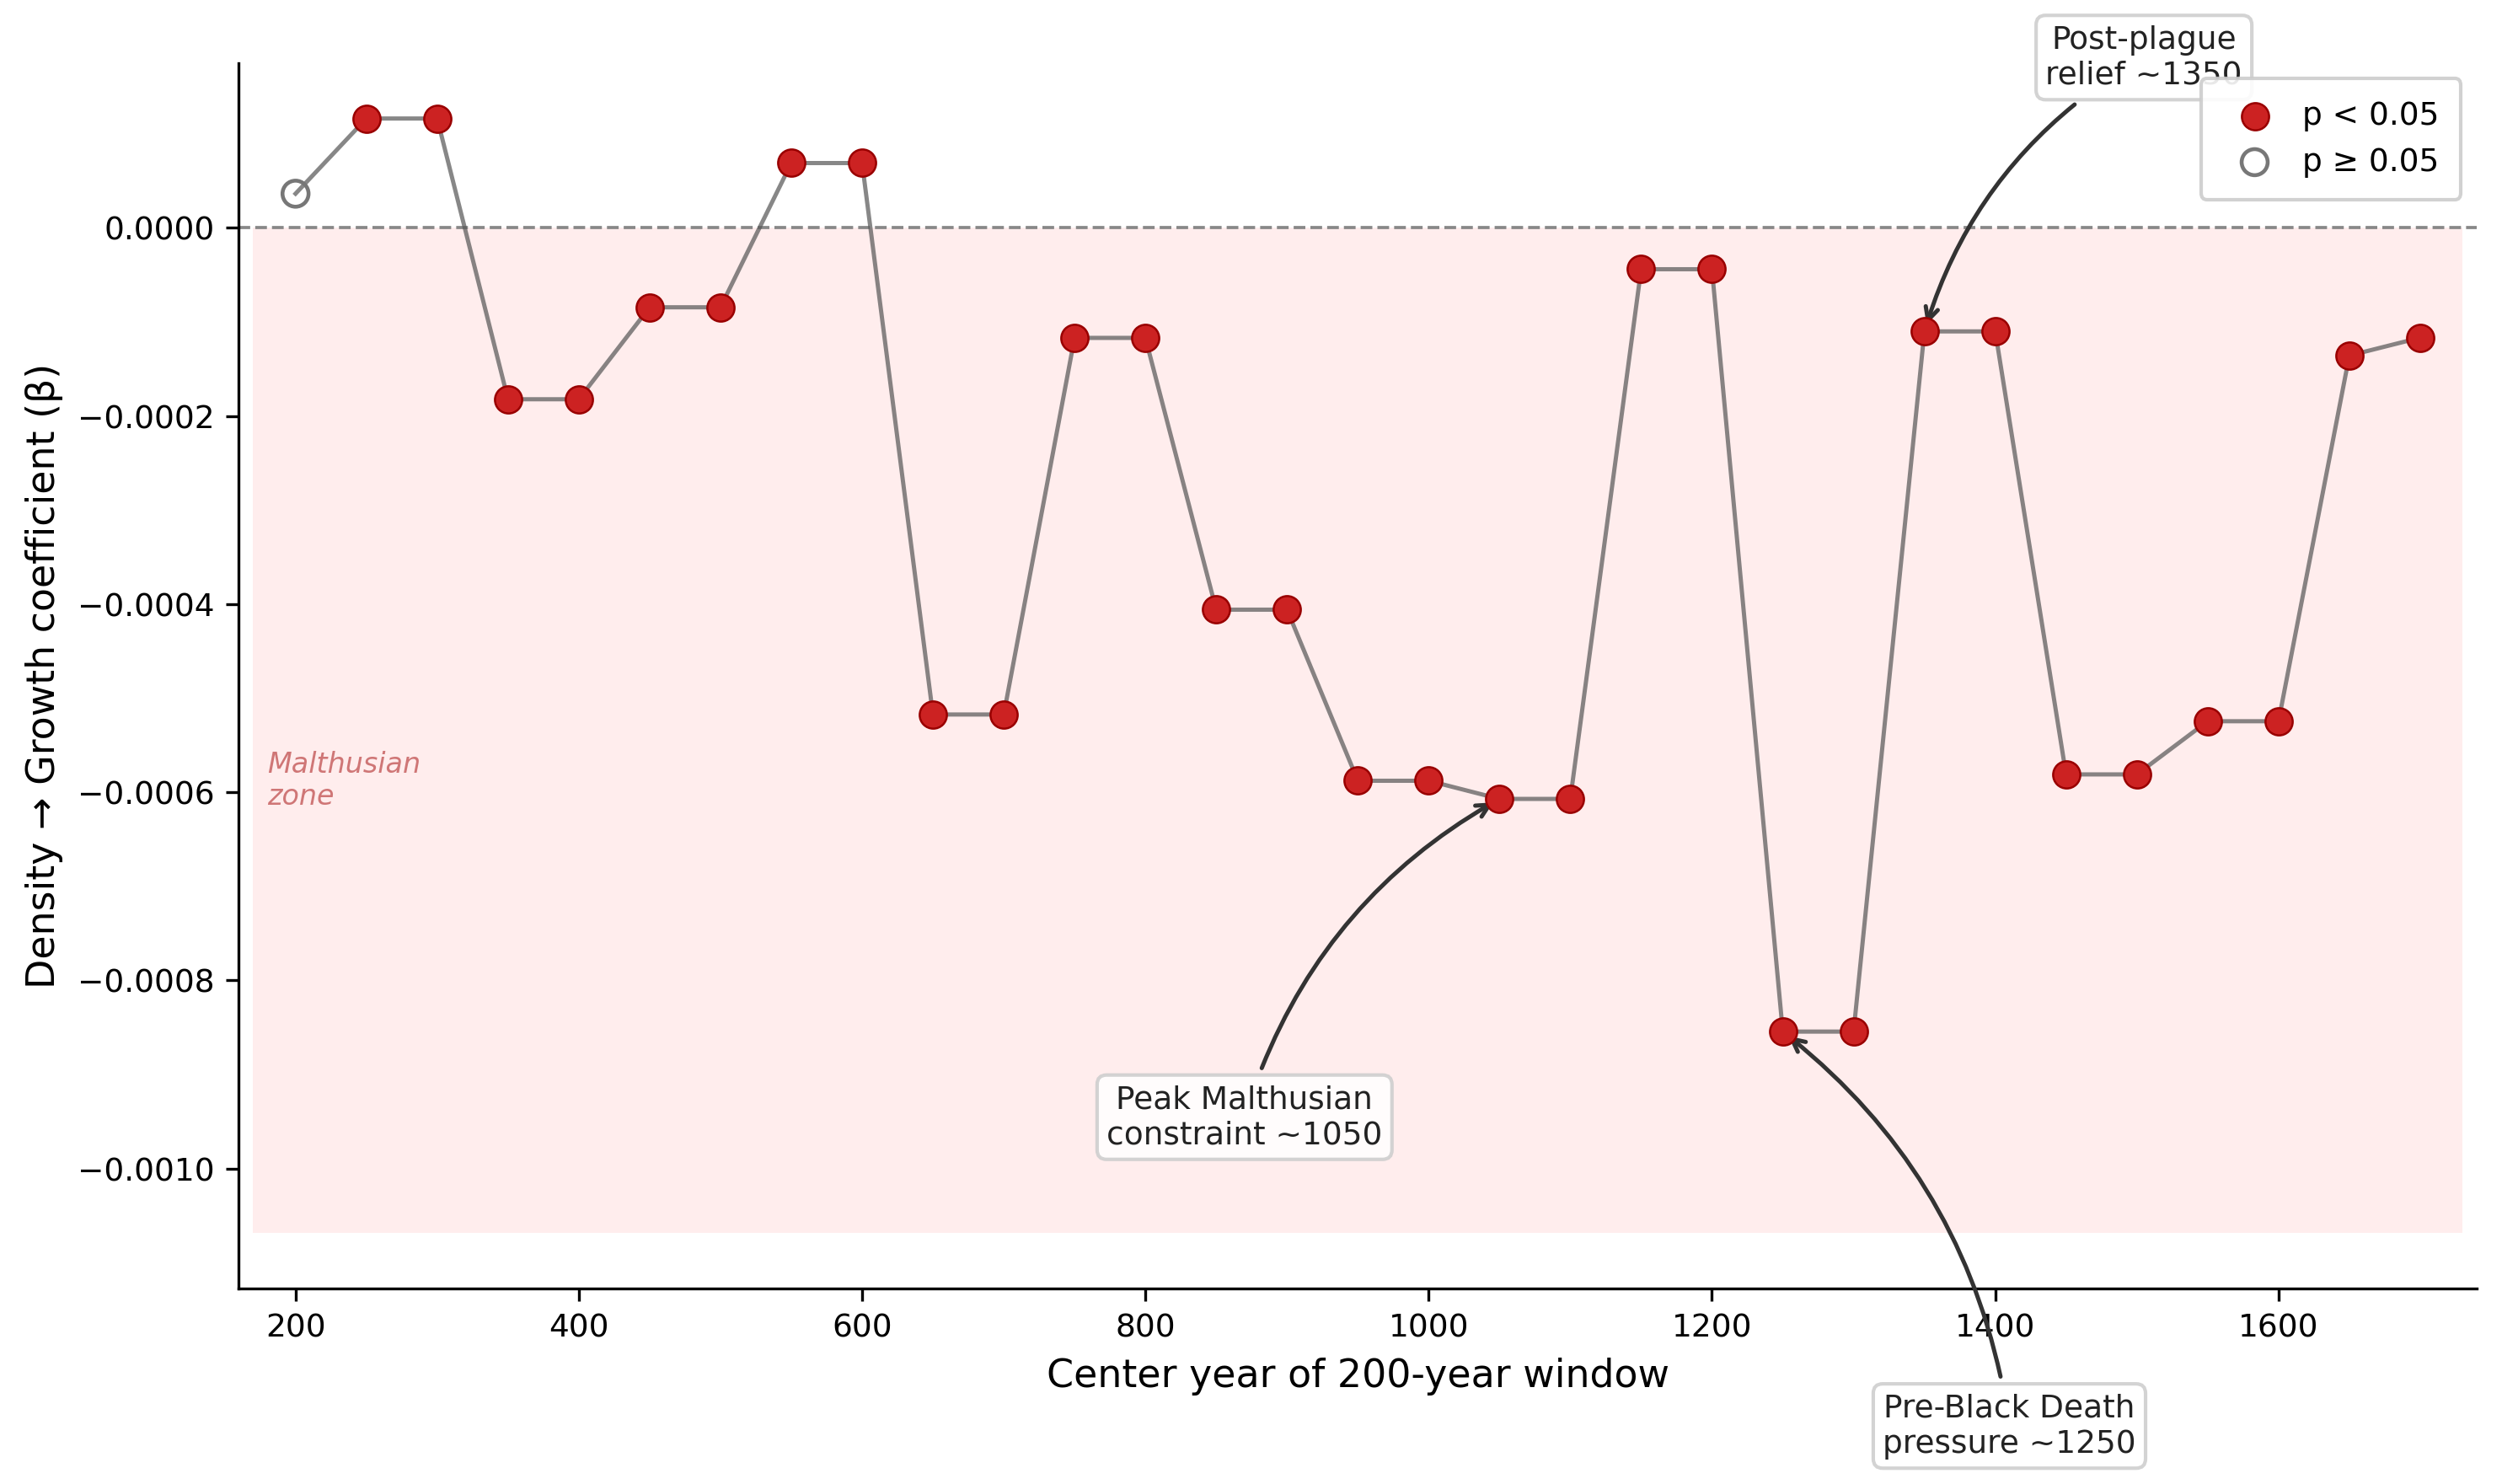

The script that saved this image:
"""
Figure 3: Time-Varying Malthusian Coefficient (0–1750 CE)

Rolling 200-year window OLS with entity fixed effects.
Dependent variable: pop_growth_rate
Key variable: popdens_lag (Malthusian density coefficient)
Control: land_labor_ratio_lag
"""

import sys
import warnings
warnings.filterwarnings('ignore')

import numpy as np
import pandas as pd
import matplotlib
matplotlib.use('Agg')
import matplotlib.pyplot as plt
import matplotlib.patches as mpatches
import pycountry

# Ensure project root is on path
sys.path.insert(0, '/Volumes/BIGDATA/HYDE35')

from analysis.shared.config import ANALYSIS_DATA
from analysis.paper2_malthus.panels import build_malthusian_panel
from analysis.paper2_malthus.regressions import run_rolling_window

# ── 1. Load and filter panel ────────────────────────────────────────────────
cp = pd.read_parquet(ANALYSIS_DATA / 'country_analysis_panel.parquet')

def iso_num_to_alpha3(num):
    try:
        c = pycountry.countries.get(numeric=str(int(num)).zfill(3))
        return c.alpha_3 if c else str(int(num))
    except Exception:
        return str(int(num))

code_map = {c: iso_num_to_alpha3(c) for c in cp.country.unique()}
cp['iso3'] = cp['country'].map(code_map)
cp_post0 = cp[cp.year >= 0]
high_pop = cp_post0.groupby('iso3')['popdens_p_km2_mean'].max()
valid = high_pop[high_pop > 1.0].index
cp_f = cp_post0[cp_post0.iso3.isin(valid)]
malthus = build_malthusian_panel(cp_f, entity_col='iso3')

# ── 2. Rolling window regression ────────────────────────────────────────────
rolling = run_rolling_window(
    malthus, dep_var='pop_growth_rate', key_var='popdens_lag',
    control_vars=['land_labor_ratio_lag'],
    entity_col='iso3', window_years=200, step_years=50,
)

print(f"Rolling windows computed: {len(rolling)}")
print(rolling.to_string(index=False))

# ── 3. Plot ──────────────────────────────────────────────────────────────────
fig, ax = plt.subplots(figsize=(10, 6))

x = rolling['center_year'].values
y = rolling['coefficient'].values
p = rolling['pvalue'].values

sig = p < 0.05

# Shaded Malthusian zone (y < 0)
y_min = min(y.min(), 0) * 1.25
ax.fill_between([x.min() - 30, x.max() + 30], y_min, 0,
                color='#ffcccc', alpha=0.35, zorder=0, linewidth=0)

# Horizontal reference line at 0
ax.axhline(0, color='#888888', linewidth=0.9, linestyle='--', zorder=1)

# Line connecting all points
ax.plot(x, y, color='#555555', linewidth=1.2, zorder=2, alpha=0.7)

# Significant points (red filled circles)
ax.scatter(x[sig], y[sig], color='#cc2222', s=60, zorder=4,
           label='p < 0.05', edgecolors='#990000', linewidths=0.6)

# Non-significant points (gray open circles)
ax.scatter(x[~sig], y[~sig], facecolors='none', edgecolors='#777777',
           s=55, zorder=3, linewidths=1.1, label='p ≥ 0.05')

# ── 4. Annotations ───────────────────────────────────────────────────────────
arrowprops_left = dict(arrowstyle='->', color='#333333', lw=1.2,
                       connectionstyle='arc3,rad=-0.2')
arrowprops_right = dict(arrowstyle='->', color='#333333', lw=1.2,
                        connectionstyle='arc3,rad=0.2')

# Find the actual trough near 1050 CE
window_1050 = rolling[(rolling['center_year'] >= 950) & (rolling['center_year'] <= 1150)]
if not window_1050.empty:
    trough_row = window_1050.loc[window_1050['coefficient'].idxmin()]
    trough_x = trough_row['center_year']
    trough_y = trough_row['coefficient']
else:
    trough_x, trough_y = 1050, y.min()

# Find the actual spike near 1250 CE
window_1250 = rolling[(rolling['center_year'] >= 1150) & (rolling['center_year'] <= 1350)]
if not window_1250.empty:
    spike_row = window_1250.loc[window_1250['coefficient'].idxmin()]
    spike_x = spike_row['center_year']
    spike_y = spike_row['coefficient']
else:
    spike_x, spike_y = 1250, y.min() * 0.5

# Find the relief near 1350 CE
window_1350 = rolling[(rolling['center_year'] >= 1300) & (rolling['center_year'] <= 1450)]
if not window_1350.empty:
    relief_row = window_1350.loc[window_1350['coefficient'].idxmax()]
    relief_x = relief_row['center_year']
    relief_y = relief_row['coefficient']
else:
    relief_x, relief_y = 1350, 0.0

# Annotation 1: Peak Malthusian constraint ~1050
ax.annotate(
    'Peak Malthusian\nconstraint ~1050',
    xy=(trough_x, trough_y),
    xytext=(trough_x - 180, trough_y - abs(trough_y) * 0.5),
    fontsize=9, color='#222222',
    arrowprops=arrowprops_left,
    ha='center', va='top',
    bbox=dict(boxstyle='round,pad=0.3', facecolor='white', edgecolor='#cccccc', alpha=0.85)
)

# Annotation 2: Pre-Black Death pressure ~1250
ax.annotate(
    'Pre-Black Death\npressure ~1250',
    xy=(spike_x, spike_y),
    xytext=(spike_x + 160, spike_y - abs(spike_y) * 0.45),
    fontsize=9, color='#222222',
    arrowprops=arrowprops_right,
    ha='center', va='top',
    bbox=dict(boxstyle='round,pad=0.3', facecolor='white', edgecolor='#cccccc', alpha=0.85)
)

# Annotation 3: Post-plague relief ~1350
ax.annotate(
    'Post-plague\nrelief ~1350',
    xy=(relief_x, relief_y),
    xytext=(relief_x + 155, relief_y + abs(y).max() * 0.3),
    fontsize=9, color='#222222',
    arrowprops=arrowprops_right,
    ha='center', va='bottom',
    bbox=dict(boxstyle='round,pad=0.3', facecolor='white', edgecolor='#cccccc', alpha=0.85)
)

# ── 5. Axes and labels ───────────────────────────────────────────────────────
ax.set_xlabel('Center year of 200-year window', fontsize=11)
ax.set_ylabel('Density → Growth coefficient (β)', fontsize=11)
ax.tick_params(axis='both', labelsize=9)

# Pad x-axis slightly
ax.set_xlim(x.min() - 40, x.max() + 40)

# Legend
legend = ax.legend(fontsize=9, framealpha=0.9, loc='upper right',
                   handletextpad=0.5, borderpad=0.7)

# Subtle Malthusian zone label inside the shaded region
ax.text(x.min() - 20, y_min * 0.55, 'Malthusian\nzone',
        fontsize=8, color='#bb4444', alpha=0.7, va='center', ha='left',
        style='italic')

# Clean spines
for spine in ['top', 'right']:
    ax.spines[spine].set_visible(False)
ax.spines['left'].set_linewidth(0.8)
ax.spines['bottom'].set_linewidth(0.8)

plt.tight_layout()

# ── 6. Save ──────────────────────────────────────────────────────────────────
out_base = '/Volumes/BIGDATA/HYDE35/analysis/figures/fig3_rolling_malthusian'
fig.savefig(out_base + '.png', dpi=300, bbox_inches='tight')
fig.savefig(out_base + '.pdf', bbox_inches='tight')
print(f"\nSaved: {out_base}.png")
print(f"Saved: {out_base}.pdf")
plt.close(fig)
